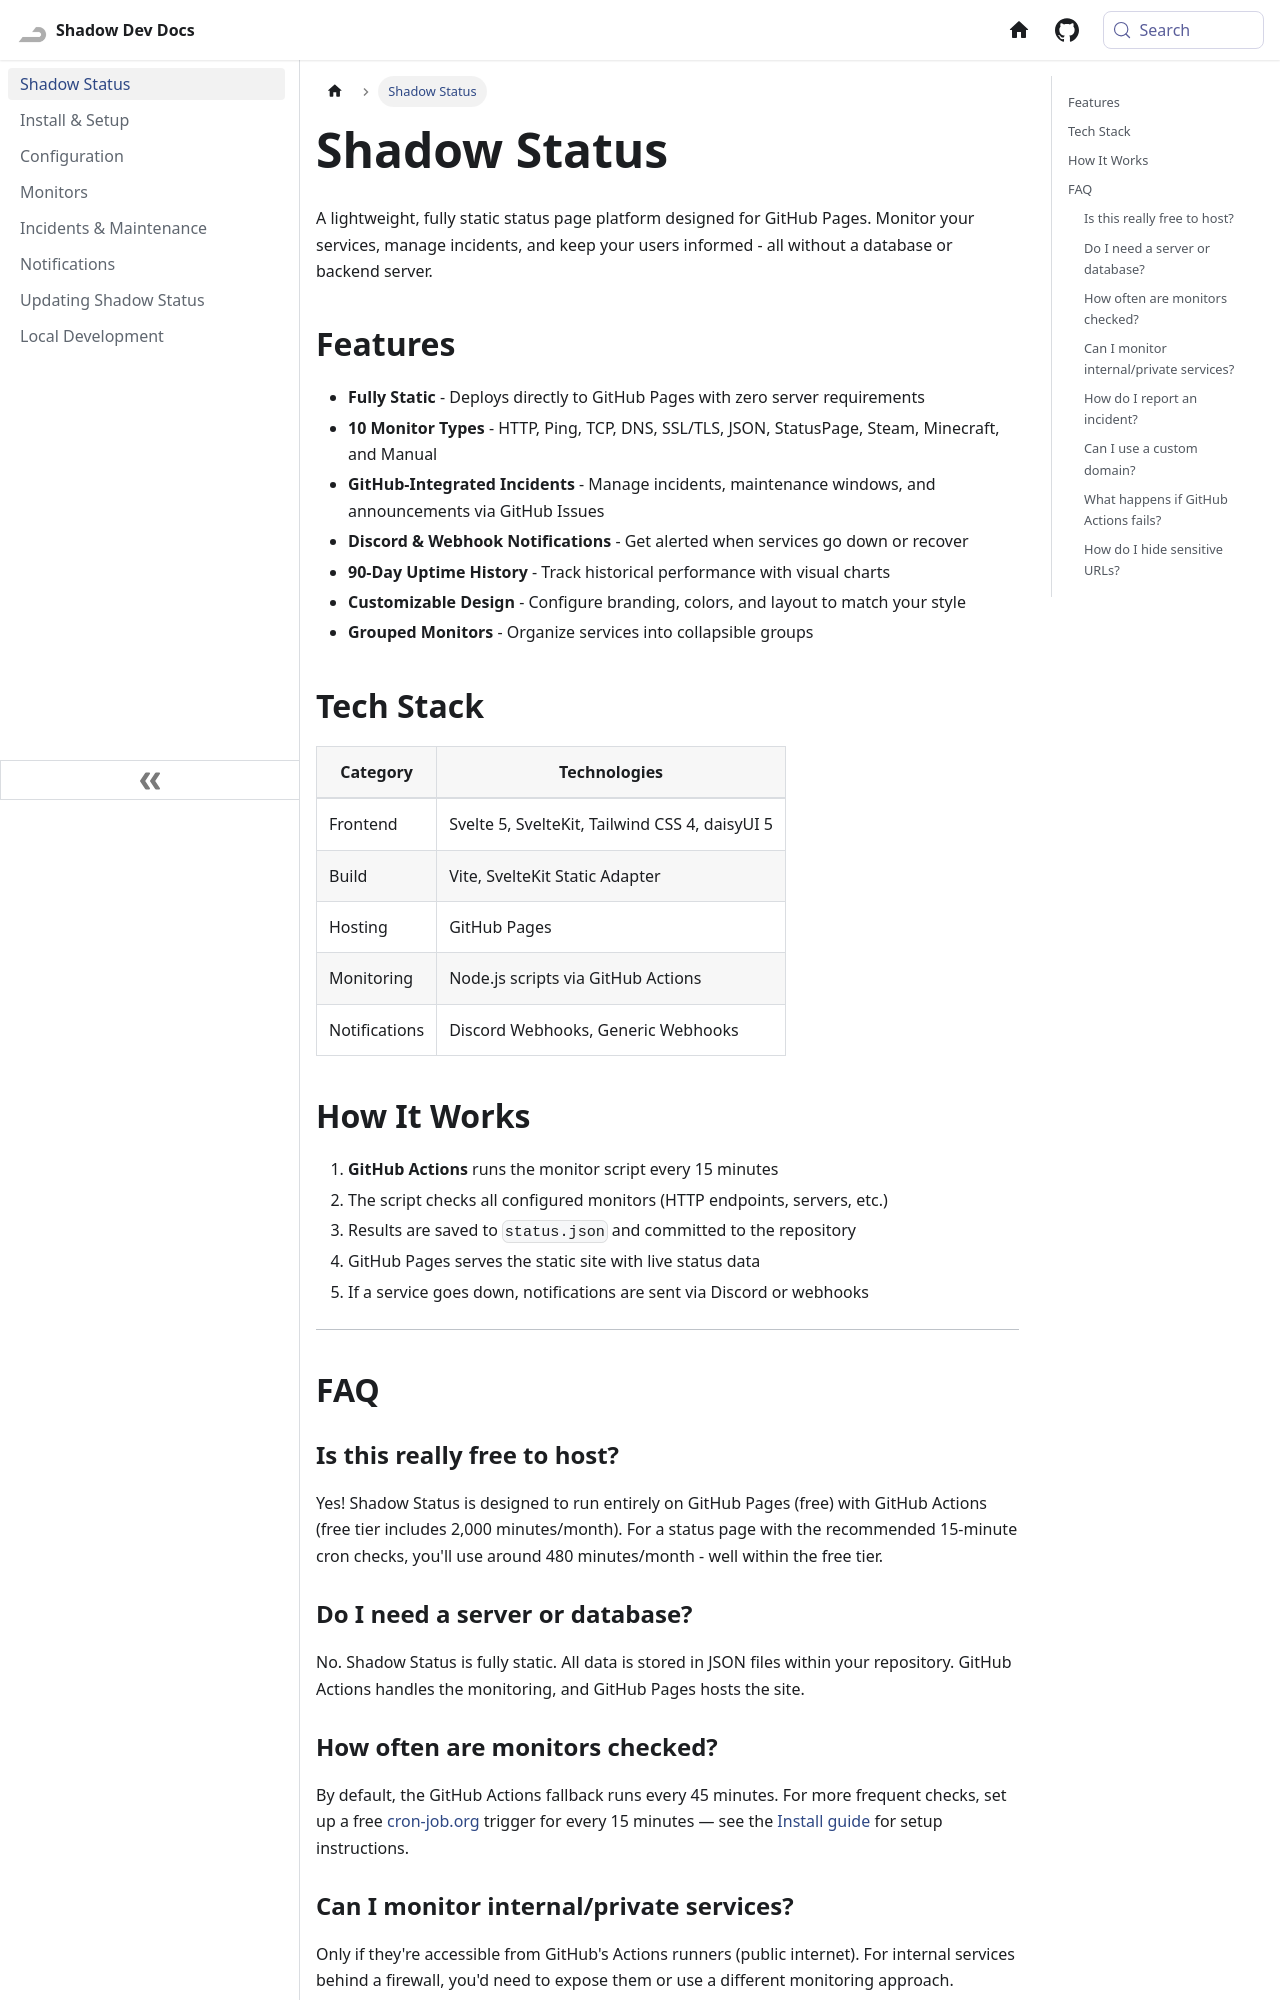

repository: Shadow-Develops/docusaurus · page: shadowStatus.html · generator: docusaurus

---
sidebar_position: 1
---

# Shadow Status

A lightweight, fully static status page platform designed for GitHub Pages. Monitor your services, manage incidents, and keep your users informed - all without a database or backend server.

## Features

- **Fully Static** - Deploys directly to GitHub Pages with zero server requirements
- **10 Monitor Types** - HTTP, Ping, TCP, DNS, SSL/TLS, JSON, StatusPage, Steam, Minecraft, and Manual
- **GitHub-Integrated Incidents** - Manage incidents, maintenance windows, and announcements via GitHub Issues
- **Discord & Webhook Notifications** - Get alerted when services go down or recover
- **90-Day Uptime History** - Track historical performance with visual charts
- **Customizable Design** - Configure branding, colors, and layout to match your style
- **Grouped Monitors** - Organize services into collapsible groups

## Tech Stack

| Category      | Technologies                                   |
| ------------- | ---------------------------------------------- |
| Frontend      | Svelte 5, SvelteKit, Tailwind CSS 4, daisyUI 5 |
| Build         | Vite, SvelteKit Static Adapter                 |
| Hosting       | GitHub Pages                                   |
| Monitoring    | Node.js scripts via GitHub Actions             |
| Notifications | Discord Webhooks, Generic Webhooks             |

## How It Works

```mermaid
graph LR
    A[GitHub Actions] -->|Every 15 min| B[Monitor Script]
    B --> C{Check Services}
    C --> D[Update status.json]
    D --> E[GitHub Pages]
    E --> F[Status Page]
    C -->|Down?| G[Send Notifications]

    H[GitHub Issues] -->|created/updated/closed/reopened| I[Incident Workflow]
    I --> J[Update incidents.json]
    J --> E
    I -->|Status change?| G
```

1. **GitHub Actions** runs the monitor script every 15 minutes
2. The script checks all configured monitors (HTTP endpoints, servers, etc.)
3. Results are saved to `status.json` and committed to the repository
4. GitHub Pages serves the static site with live status data
5. If a service goes down, notifications are sent via Discord or webhooks

---

## FAQ

### Is this really free to host?

Yes! Shadow Status is designed to run entirely on GitHub Pages (free) with GitHub Actions (free tier includes 2,000 minutes/month). For a status page with the recommended 15-minute cron checks, you'll use around 480 minutes/month - well within the free tier.

### Do I need a server or database?

No. Shadow Status is fully static. All data is stored in JSON files within your repository. GitHub Actions handles the monitoring, and GitHub Pages hosts the site.
